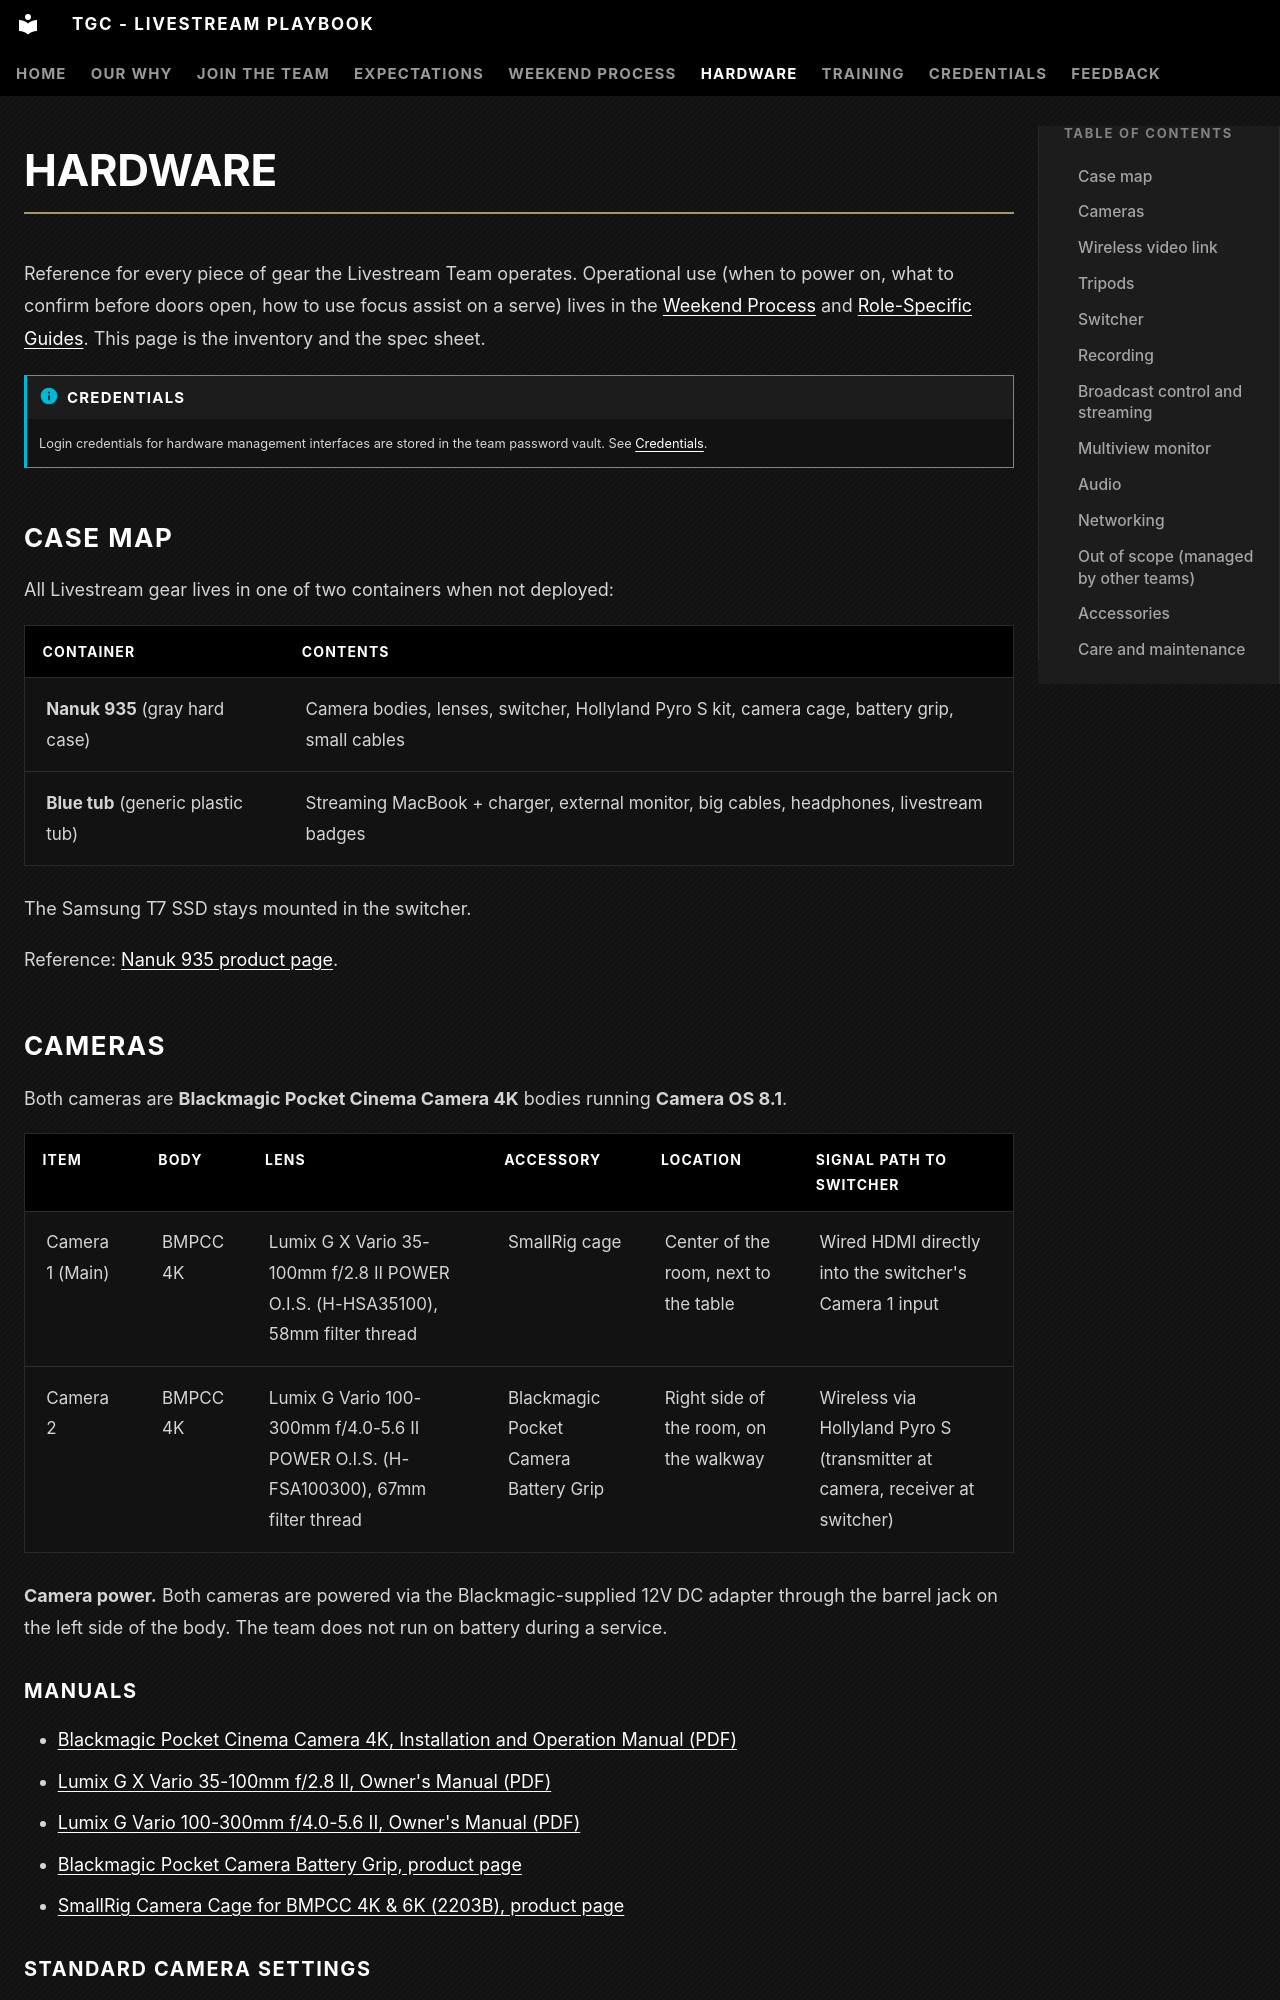

repository: The-Garden-Church/playbook-livestream · page: hardware/index.html · generator: mkdocs

# Hardware

Reference for every piece of gear the Livestream Team operates. Operational use (when to power on, what to confirm before doors open, how to use focus assist on a serve) lives in the [Weekend Process](weekend-process/pre-service.md) and [Role-Specific Guides](training/roles.md). This page is the inventory and the spec sheet.

!!! info "Credentials"
    Login credentials for hardware management interfaces are stored in the team password vault. See [Credentials](credentials.md).

## Case map

All Livestream gear lives in one of two containers when not deployed:

| Container | Contents |
|-----------|----------|
| **Nanuk 935** (gray hard case) | Camera bodies, lenses, switcher, Hollyland Pyro S kit, camera cage, battery grip, small cables |
| **Blue tub** (generic plastic tub) | Streaming MacBook + charger, external monitor, big cables, headphones, livestream badges |

The Samsung T7 SSD stays mounted in the switcher.

Reference: [Nanuk 935 product page](https://nanuk.com/products/nanuk-935).

## Cameras

Both cameras are **Blackmagic Pocket Cinema Camera 4K** bodies running **Camera OS 8.1**.

| Item | Body | Lens | Accessory | Location | Signal path to switcher |
|------|------|------|-----------|----------|-------------------------|
| Camera 1 (Main) | BMPCC 4K | Lumix G X Vario 35-100mm f/2.8 II POWER O.I.S. (H-HSA35100), 58mm filter thread | SmallRig cage | Center of the room, next to the table | Wired HDMI directly into the switcher's Camera 1 input |
| Camera 2 | BMPCC 4K | Lumix G Vario 100-300mm f/4.0-5.6 II POWER O.I.S. (H-FSA100300), 67mm filter thread | Blackmagic Pocket Camera Battery Grip | Right side of the room, on the walkway | Wireless via Hollyland Pyro S (transmitter at camera, receiver at switcher) |

**Camera power.** Both cameras are powered via the Blackmagic-supplied 12V DC adapter through the barrel jack on the left side of the body. The team does not run on battery during a service.
